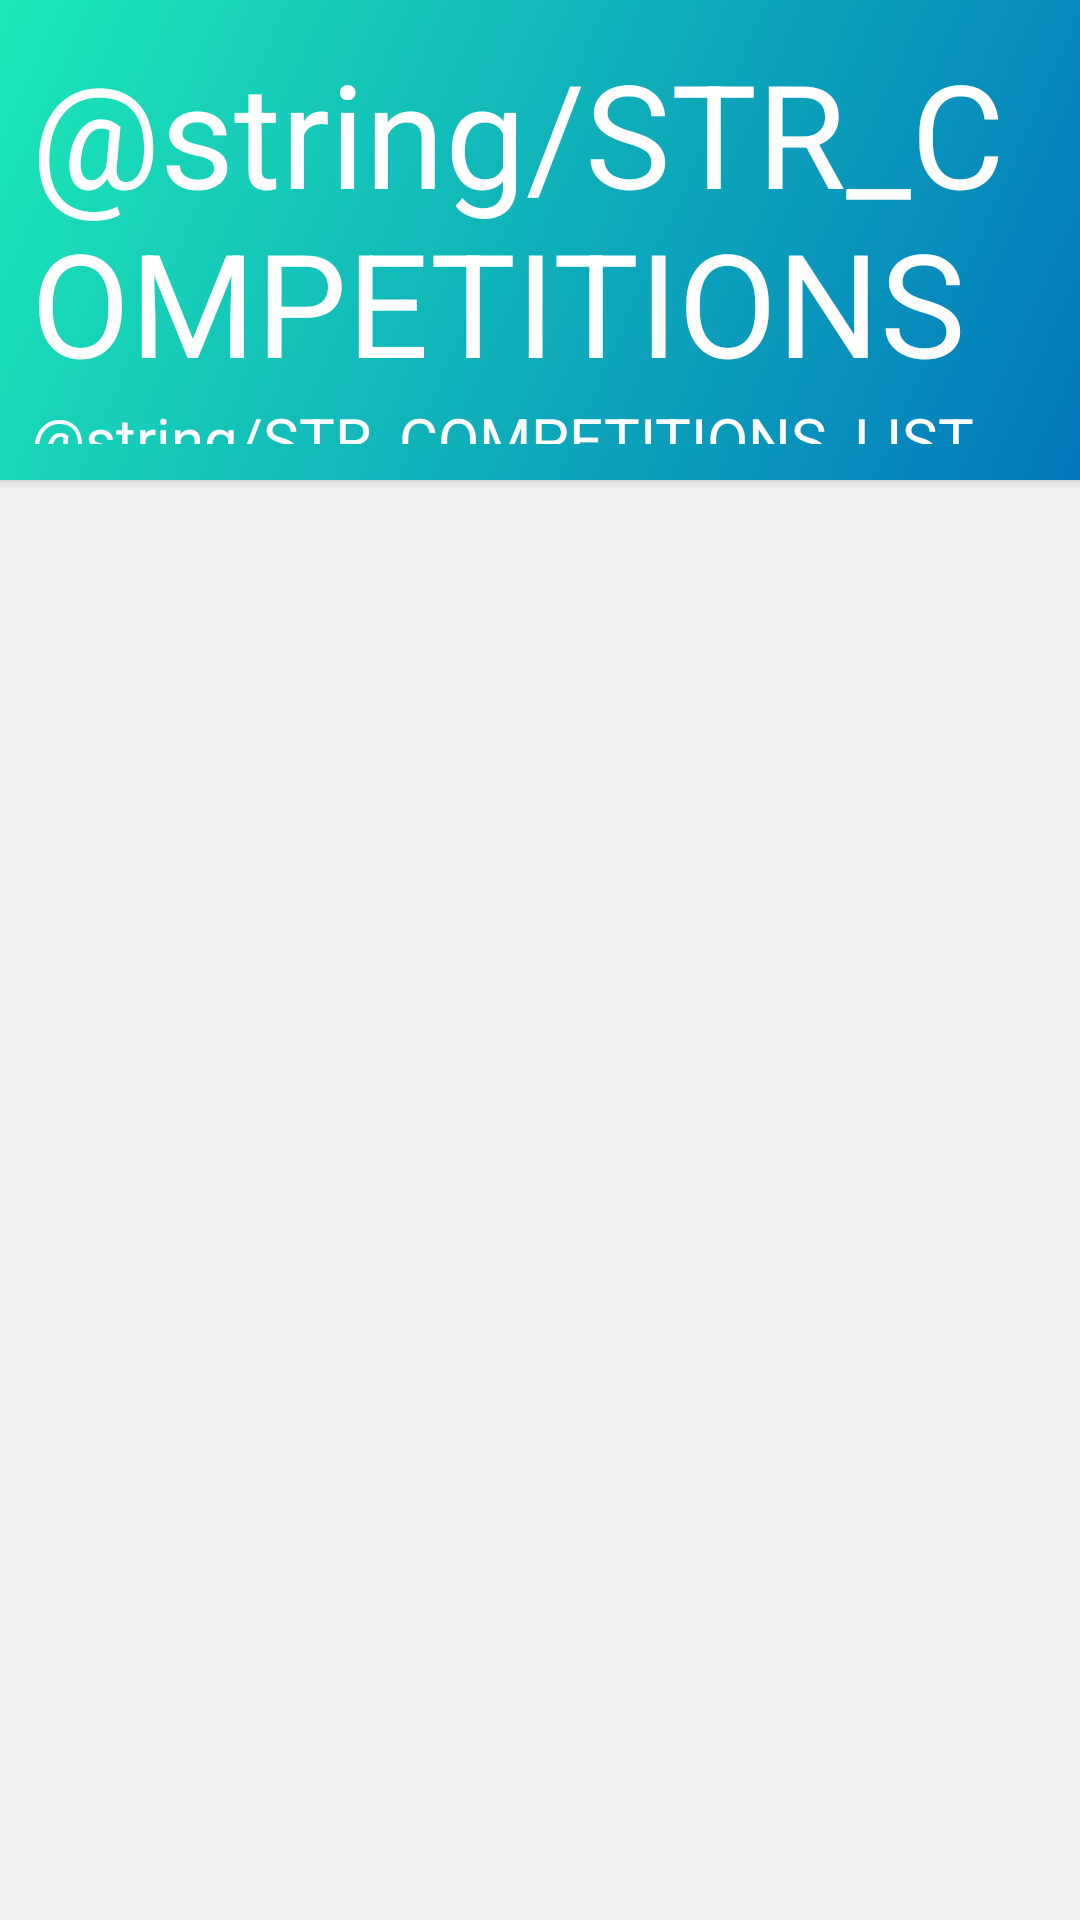

Layout XML and referenced resources for this Android screen:
<!-- AndroidManifest.xml: application theme AppTheme -->
<!-- res/layout/activity_data_list.xml -->
<?xml version="1.0" encoding="utf-8"?>
<LinearLayout xmlns:android="http://schemas.android.com/apk/res/android"
    xmlns:app="http://schemas.android.com/apk/res-auto"
    android:orientation="vertical"
    android:layout_width="match_parent"
    android:layout_height="match_parent"
    android:weightSum="1">

    <android.support.v7.widget.CardView
        android:layout_width="match_parent"
        android:layout_height="0dp"
        android:layout_weight=".25"
        android:elevation="10dp"
        android:layout_marginStart="-2dp"
        android:layout_marginEnd="-2dp">

        <RelativeLayout
            android:layout_width="match_parent"
            android:layout_height="match_parent"
            android:background="@drawable/splash_bg">

            <LinearLayout
                android:orientation="vertical"
                android:layout_width="match_parent"
                android:layout_height="wrap_content"
                android:padding="12dp"
                android:layout_alignParentBottom="true">

                <TextView
                    style="@style/ActivityTitle"
                    android:id="@+id/headline1"
                    android:text="@string/STR_COMPETITIONS"
                    android:layout_width="match_parent"
                    android:layout_height="wrap_content" />

                <TextView
                    style="@style/ActivityStatusBar"
                    android:id="@+id/headline2"
                    android:text="@string/STR_COMPETITIONS_LIST"
                    android:layout_width="match_parent"
                    android:layout_height="wrap_content" />
            </LinearLayout>
        </RelativeLayout>
    </android.support.v7.widget.CardView>

    <RelativeLayout
        android:layout_width="match_parent"
        android:layout_height="0dp"
        android:layout_weight=".75"
        android:background="@color/colorLightGrey">

        <android.support.design.widget.FloatingActionButton
            android:layout_width="wrap_content"
            android:layout_height="wrap_content"
            android:clickable="true"
            app:fabSize="normal"
            android:visibility="gone"
            app:srcCompat="@drawable/ic_format_list_numbered_white_48dp"
            android:id="@+id/chartFloatingBtn"
            android:layout_alignParentBottom="true"
            android:layout_alignParentEnd="true"
            android:layout_marginEnd="32dp"
            android:layout_marginBottom="32dp"
            app:backgroundTint="?attr/colorPrimaryDark"/>

        <FrameLayout
            android:layout_width="match_parent"
            android:layout_height="match_parent"
            android:id="@+id/data_container">

        </FrameLayout>
    </RelativeLayout>
</LinearLayout>
<!-- resources referenced by this layout -->
<resources>
  <color name="colorLightGrey">#f0f0f0</color>
  <!-- drawable ic_format_list_numbered_white_48dp: png bitmap (drawable-xxxhdpi, 780 bytes) -->
  <!-- drawable splash_bg (drawable) -->
  <?xml version="1.0" encoding="utf-8"?>
  <selector xmlns:android="http://schemas.android.com/apk/res/android">
      <item>
          <shape>
              <gradient
                  android:angle="315"
                  android:startColor="@color/colorPrimary"
                  android:endColor="@color/colorPrimaryDark"
                  android:type="linear" />
          </shape>
      </item>
  </selector>
  <style name="ActivityStatusBar" parent="@android:style/TextAppearance">
          <item name="android:textColor">@color/colorWhite</item>
          <item name="android:textSize">20sp</item>
      </style>
  <style name="ActivityTitle" parent="@android:style/TextAppearance">
          <item name="android:textColor">@color/colorWhite</item>
          <item name="android:textSize">48sp</item>
      </style>
  <style name="AppTheme" parent="@android:style/Theme.Material.Light.NoActionBar.Fullscreen">
          
          <item name="colorPrimary">@color/colorPrimary</item>
          <item name="colorPrimaryDark">@color/colorPrimaryDark</item>
          <item name="colorAccent">@color/colorAccent</item>
          <item name="toolbarStyle">@style/Widget.Design.CollapsingToolbar</item>
          <item name="colorControlHighlight">@color/colorPrimaryDark</item>
      </style>
  <color name="colorPrimary">#1de9b6</color>
  <color name="colorPrimaryDark">#0277BD</color>
  <color name="colorWhite">#FFFFFF</color>
  <color name="colorAccent">#FF4081</color>
</resources>
